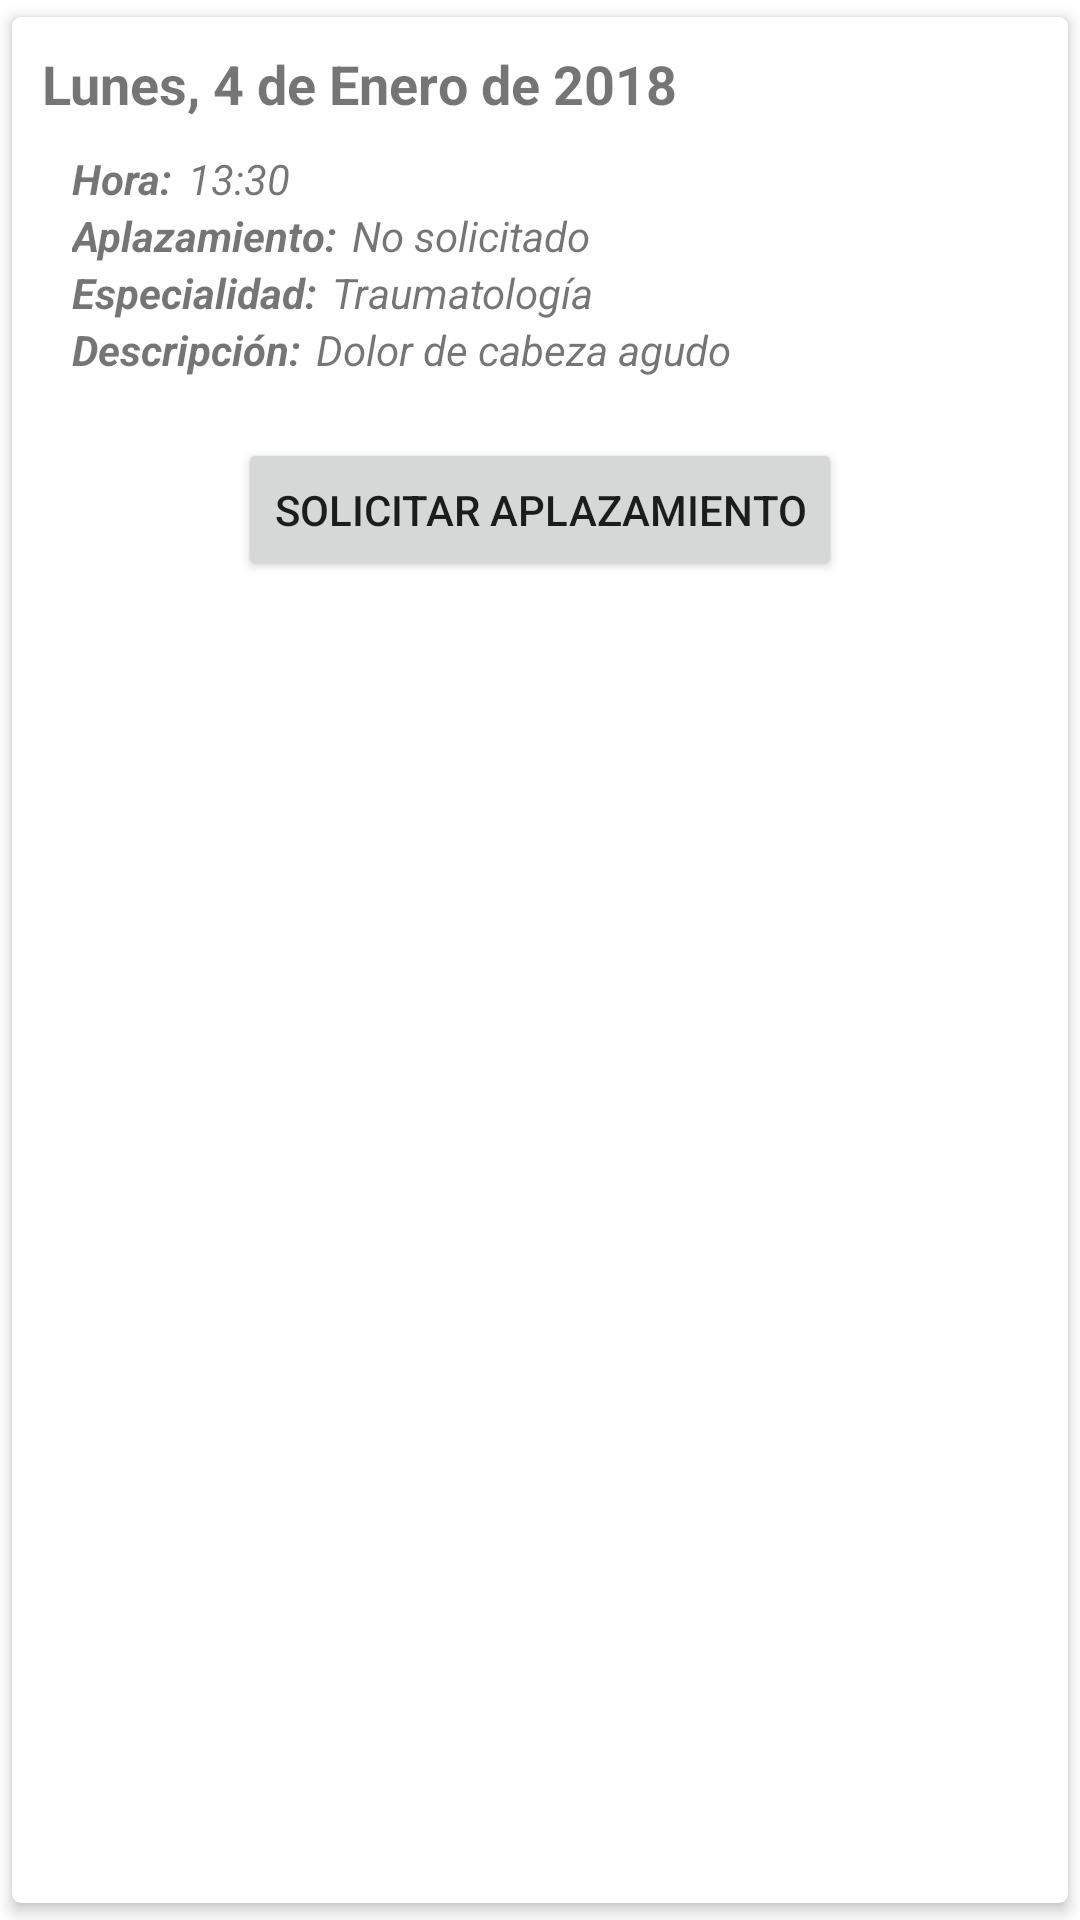

Write the Android layout XML for this screen, with the resource values it uses.
<!-- AndroidManifest.xml: application theme AppTheme -->
<!-- res/layout/list_appointmentsspecialist_element.xml -->
<androidx.cardview.widget.CardView xmlns:android="http://schemas.android.com/apk/res/android"
    xmlns:app="http://schemas.android.com/apk/res-auto"
    android:layout_width="match_parent"
    android:layout_height="wrap_content"
    app:cardCornerRadius="3dp"
    android:layout_margin="4dp"
    app:cardElevation="3dp"
    app:cardUseCompatPadding="true">

    <LinearLayout
        android:layout_width="match_parent"
        android:layout_height="wrap_content"
        android:orientation="vertical"
        android:padding="10sp">

        <LinearLayout
            android:id="@+id/appointment_element"
            android:layout_width="match_parent"
            android:layout_height="wrap_content"
            android:orientation="vertical">

            <TextView
                android:id="@+id/fecha_appointment"
                android:layout_width="match_parent"
                android:layout_height="wrap_content"
                android:text="@string/fecha_appointment"
                android:textSize="18sp"
                android:textStyle="bold" />

            <LinearLayout
                android:layout_width="match_parent"
                android:layout_height="wrap_content"
                android:layout_margin="10sp"
                android:orientation="vertical">
                <LinearLayout
                    android:layout_width="match_parent"
                    android:layout_height="wrap_content"
                    android:orientation="horizontal">

                    <TextView
                        android:id="@+id/hora_appointment_cab"
                        android:layout_width="wrap_content"
                        android:layout_height="wrap_content"
                        android:layout_marginRight="5sp"
                        android:text="@string/hora_appointment_cab"
                        android:textSize="14sp"
                        android:textStyle="italic|bold" />

                    <TextView
                        android:id="@+id/hora_appointment"
                        android:layout_width="wrap_content"
                        android:layout_height="wrap_content"
                        android:text="@string/hora_appointment"
                        android:textSize="14sp"
                        android:textStyle="italic" />
                </LinearLayout>

                <LinearLayout
                    android:layout_width="match_parent"
                    android:layout_height="wrap_content"
                    android:orientation="horizontal">

                    <TextView
                        android:id="@+id/solAplazamiento_appointment_cab"
                        android:layout_width="wrap_content"
                        android:layout_height="wrap_content"
                        android:layout_marginRight="5sp"
                        android:text="@string/solAplazamiento_appointment_cab"
                        android:textSize="14sp"
                        android:textStyle="italic|bold" />

                    <TextView
                        android:id="@+id/solAplazamiento_appointment"
                        android:layout_width="wrap_content"
                        android:layout_height="wrap_content"
                        android:text="@string/solAplazamiento_appointment_false"
                        android:textSize="14sp"
                        android:textStyle="italic" />
                </LinearLayout>

                <LinearLayout
                    android:layout_width="match_parent"
                    android:layout_height="wrap_content"
                    android:orientation="horizontal">

                    <TextView
                        android:id="@+id/medfield_appointment_cab"
                        android:layout_width="wrap_content"
                        android:layout_height="wrap_content"
                        android:layout_marginRight="5sp"
                        android:text="@string/medfield_appointment_cab"
                        android:textSize="14sp"
                        android:textStyle="italic|bold" />

                    <TextView
                        android:id="@+id/medfield_appointment"
                        android:layout_width="wrap_content"
                        android:layout_height="wrap_content"
                        android:text="@string/medfield_appointment"
                        android:textSize="14sp"
                        android:textStyle="italic" />
                </LinearLayout>

                <LinearLayout
                    android:layout_width="match_parent"
                    android:layout_height="wrap_content"
                    android:orientation="horizontal">

                    <TextView
                        android:id="@+id/desc_appointment_cab"
                        android:layout_width="wrap_content"
                        android:layout_height="wrap_content"
                        android:layout_marginRight="5sp"
                        android:text="@string/desc_appointment_cab"
                        android:textSize="14sp"
                        android:textStyle="italic|bold" />

                    <TextView
                        android:id="@+id/desc_appointment"
                        android:layout_width="wrap_content"
                        android:layout_height="wrap_content"
                        android:text="@string/desc_appointment"
                        android:textSize="14sp"
                        android:textStyle="italic" />
                </LinearLayout>
            </LinearLayout>
            <RelativeLayout
                android:layout_width="match_parent"
                android:layout_height="wrap_content"
                android:gravity="center"
                android:layout_margin="10sp">

                <Button
                    android:id="@+id/button_aplazar"
                    android:text="@string/button_aplazar"
                    android:layout_width="wrap_content"
                    android:layout_height="wrap_content" />
            </RelativeLayout>
        </LinearLayout>
    </LinearLayout>
</androidx.cardview.widget.CardView>
<!-- resources referenced by this layout -->
<resources>
  <string name="button_aplazar">Solicitar Aplazamiento</string>
  <string name="desc_appointment">Dolor de cabeza agudo</string>
  <string name="desc_appointment_cab">Descripción:</string>
  <string name="fecha_appointment">Lunes, 4 de Enero de 2018</string>
  <string name="hora_appointment">13:30</string>
  <string name="hora_appointment_cab">Hora:</string>
  <string name="medfield_appointment">Traumatología</string>
  <string name="medfield_appointment_cab">Especialidad: </string>
  <string name="solAplazamiento_appointment_cab">Aplazamiento: </string>
  <string name="solAplazamiento_appointment_false">No solicitado</string>
  <style name="AppTheme" parent="Theme.AppCompat.Light.DarkActionBar">
          
          <item name="colorPrimary">@color/colorPrimary</item>
          <item name="colorPrimaryDark">@color/colorPrimaryDark</item>
          <item name="colorAccent">@color/colorAccent</item>
          <item name="android:windowBackground">@color/background</item>
  
      </style>
  <color name="colorPrimary">#008577</color>
  <color name="colorPrimaryDark">#00574B</color>
  <color name="colorAccent">#D81B60</color>
  <color name="background">#ffffff</color>
</resources>
